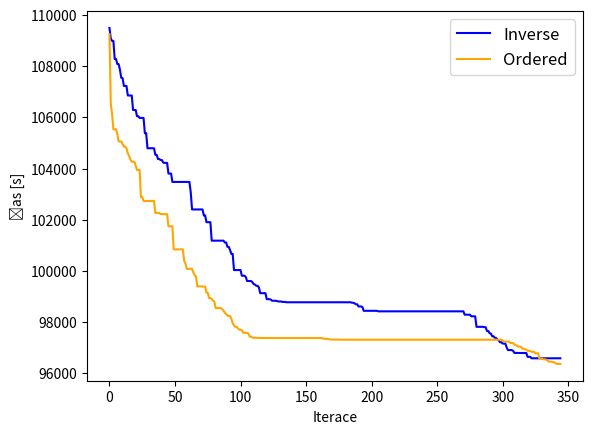

Reproduce this figure in Python.
import matplotlib.pyplot as plt

fig, ax = plt.subplots()

inverse = [109494, 109081, 108986, 108986, 108280, 108280, 108083, 108083, 107859, 107547, 107536, 107228, 107228, 107228, 106855, 106855, 106855, 106855, 106289, 106289, 106289, 106046, 106046, 105978, 105978, 105978, 105978, 105384, 105384, 104794, 104794, 104794, 104794, 104794, 104794, 104538, 104538, 104374, 104374, 104333, 104333, 104235, 104223, 104223, 104223, 103806, 103806, 103806, 103479, 103479, 103479, 103479, 103479, 103479, 103479, 103479, 103479, 103479, 103479, 103479, 103479, 103479, 103080, 102404, 102404, 102404, 102404, 102404, 102404, 102404, 102404, 102404, 102169, 102169, 101907, 101907, 101907, 101907, 101185, 101185, 101185, 101185, 101185, 101185, 101185, 101185, 101185, 101185, 101114, 101114, 100945, 100945, 100819, 100670, 100670, 100037, 100037, 100037, 100037, 100037, 100037, 99815, 99815, 99814, 99767, 99609, 99609, 99609, 99609, 99566, 99489, 99471, 99421, 99421, 99361, 99134, 99134, 99134, 99134, 99134, 98901, 98901, 98901, 98886, 98840, 98840, 98840, 98837, 98824, 98810, 98810, 98810, 98792, 98792, 98792, 98779, 98779, 98779, 98779, 98779, 98779, 98779, 98779, 98779, 98779, 98779, 98779, 98779, 98779, 98779, 98779, 98779, 98779, 98779, 98779, 98779, 98779, 98779, 98779, 98779, 98779, 98779, 98779, 98779, 98779, 98779, 98779, 98779, 98779, 98779, 98779, 98779, 98779, 98779, 98779, 98779, 98779, 98779, 98779, 98779, 98779, 98779, 98779, 98779, 98779, 98761, 98761, 98734, 98700, 98700, 98616, 98616, 98616, 98589, 98445, 98445, 98445, 98445, 98445, 98445, 98445, 98445, 98445, 98445, 98445, 98425, 98425, 98425, 98425, 98425, 98425, 98425, 98425, 98425, 98425, 98425, 98425, 98425, 98425, 98425, 98425, 98425, 98425, 98425, 98425, 98425, 98425, 98425, 98425, 98425, 98425, 98425, 98425, 98425, 98425, 98425, 98425, 98425, 98425, 98425, 98425, 98425, 98425, 98425, 98425, 98425, 98425, 98425, 98425, 98425, 98425, 98425, 98425, 98425, 98425, 98425, 98425, 98425, 98425, 98425, 98425, 98425, 98425, 98425, 98425, 98425, 98425, 98425, 98425, 98425, 98425, 98294, 98294, 98294, 98294, 98294, 98231, 98231, 98231, 98231, 97820, 97820, 97820, 97820, 97820, 97820, 97806, 97806, 97656, 97656, 97573, 97554, 97452, 97452, 97387, 97385, 97318, 97286, 97217, 97217, 97166, 97166, 97166, 97019, 96912, 96912, 96912, 96912, 96875, 96800, 96800, 96800, 96797, 96797, 96797, 96797, 96797, 96797, 96797, 96647, 96647, 96647, 96591, 96591, 96591, 96591, 96591, 96591, 96591, 96591, 96591, 96591, 96591, 96591, 96591, 96591, 96591, 96591, 96591, 96591, 96591, 96591, 96591, 96591, 96591]
inverse_r = range(0, 345)
ax.plot(inverse_r, inverse, label='Inverse', color='blue')

ordered = [109247, 106531, 106131, 105534, 105534, 105534, 105351, 105060, 105060, 105060, 104968, 104857, 104857, 104799, 104596, 104492, 104353, 104268, 104268, 104268, 104114, 103946, 103946, 103946, 102886, 102886, 102737, 102737, 102737, 102737, 102737, 102737, 102737, 102737, 102737, 102270, 102270, 102270, 102270, 102221, 102221, 102221, 102221, 102221, 102221, 101745, 101745, 101745, 101745, 100844, 100844, 100844, 100844, 100844, 100844, 100844, 100844, 100399, 100283, 100083, 100083, 100083, 100083, 100083, 99936, 99839, 99776, 99400, 99400, 99400, 99400, 99391, 99391, 99391, 99153, 99153, 98941, 98941, 98909, 98841, 98811, 98553, 98553, 98553, 98553, 98553, 98508, 98450, 98373, 98319, 98265, 98241, 98241, 98143, 97964, 97880, 97815, 97815, 97763, 97711, 97711, 97691, 97588, 97588, 97588, 97580, 97558, 97435, 97435, 97401, 97391, 97391, 97391, 97390, 97390, 97384, 97384, 97384, 97384, 97384, 97384, 97384, 97384, 97384, 97384, 97384, 97384, 97384, 97384, 97384, 97384, 97384, 97384, 97384, 97384, 97384, 97384, 97384, 97384, 97384, 97384, 97384, 97384, 97384, 97384, 97384, 97384, 97384, 97384, 97384, 97384, 97384, 97384, 97384, 97384, 97384, 97384, 97384, 97384, 97384, 97384, 97384, 97383, 97362, 97356, 97346, 97341, 97341, 97325, 97324, 97324, 97324, 97324, 97318, 97318, 97318, 97318, 97318, 97318, 97316, 97316, 97316, 97316, 97316, 97316, 97316, 97316, 97316, 97316, 97316, 97316, 97316, 97316, 97316, 97316, 97316, 97316, 97316, 97316, 97316, 97316, 97316, 97316, 97316, 97316, 97316, 97316, 97316, 97316, 97316, 97316, 97316, 97316, 97316, 97316, 97316, 97316, 97316, 97316, 97316, 97316, 97316, 97316, 97316, 97316, 97316, 97316, 97316, 97316, 97316, 97316, 97316, 97316, 97316, 97316, 97316, 97316, 97316, 97316, 97316, 97316, 97316, 97316, 97316, 97316, 97316, 97316, 97316, 97316, 97316, 97316, 97316, 97316, 97316, 97316, 97316, 97316, 97316, 97316, 97316, 97316, 97316, 97316, 97316, 97316, 97316, 97316, 97316, 97316, 97316, 97316, 97316, 97316, 97316, 97316, 97316, 97316, 97316, 97316, 97316, 97316, 97316, 97316, 97316, 97316, 97316, 97316, 97316, 97316, 97316, 97316, 97316, 97316, 97316, 97316, 97316, 97316, 97316, 97316, 97316, 97280, 97243, 97243, 97243, 97243, 97243, 97186, 97186, 97186, 97125, 97101, 97085, 97047, 97047, 97035, 96966, 96966, 96941, 96928, 96881, 96881, 96881, 96844, 96844, 96844, 96786, 96786, 96786, 96580, 96580, 96580, 96552, 96552, 96539, 96523, 96460, 96460, 96460, 96442, 96442, 96409, 96374, 96374, 96371, 96371]
ordered_r = range(0, 345)
ax.plot(ordered_r, ordered, label='Ordered', color='orange')

legend = ax.legend(loc='upper right', fontsize='large')

plt.xlabel('Iterace')
plt.ylabel('Čas [s]')

plt.title('')

plt.savefig('plotComparisonMutations.png')
plt.show()
